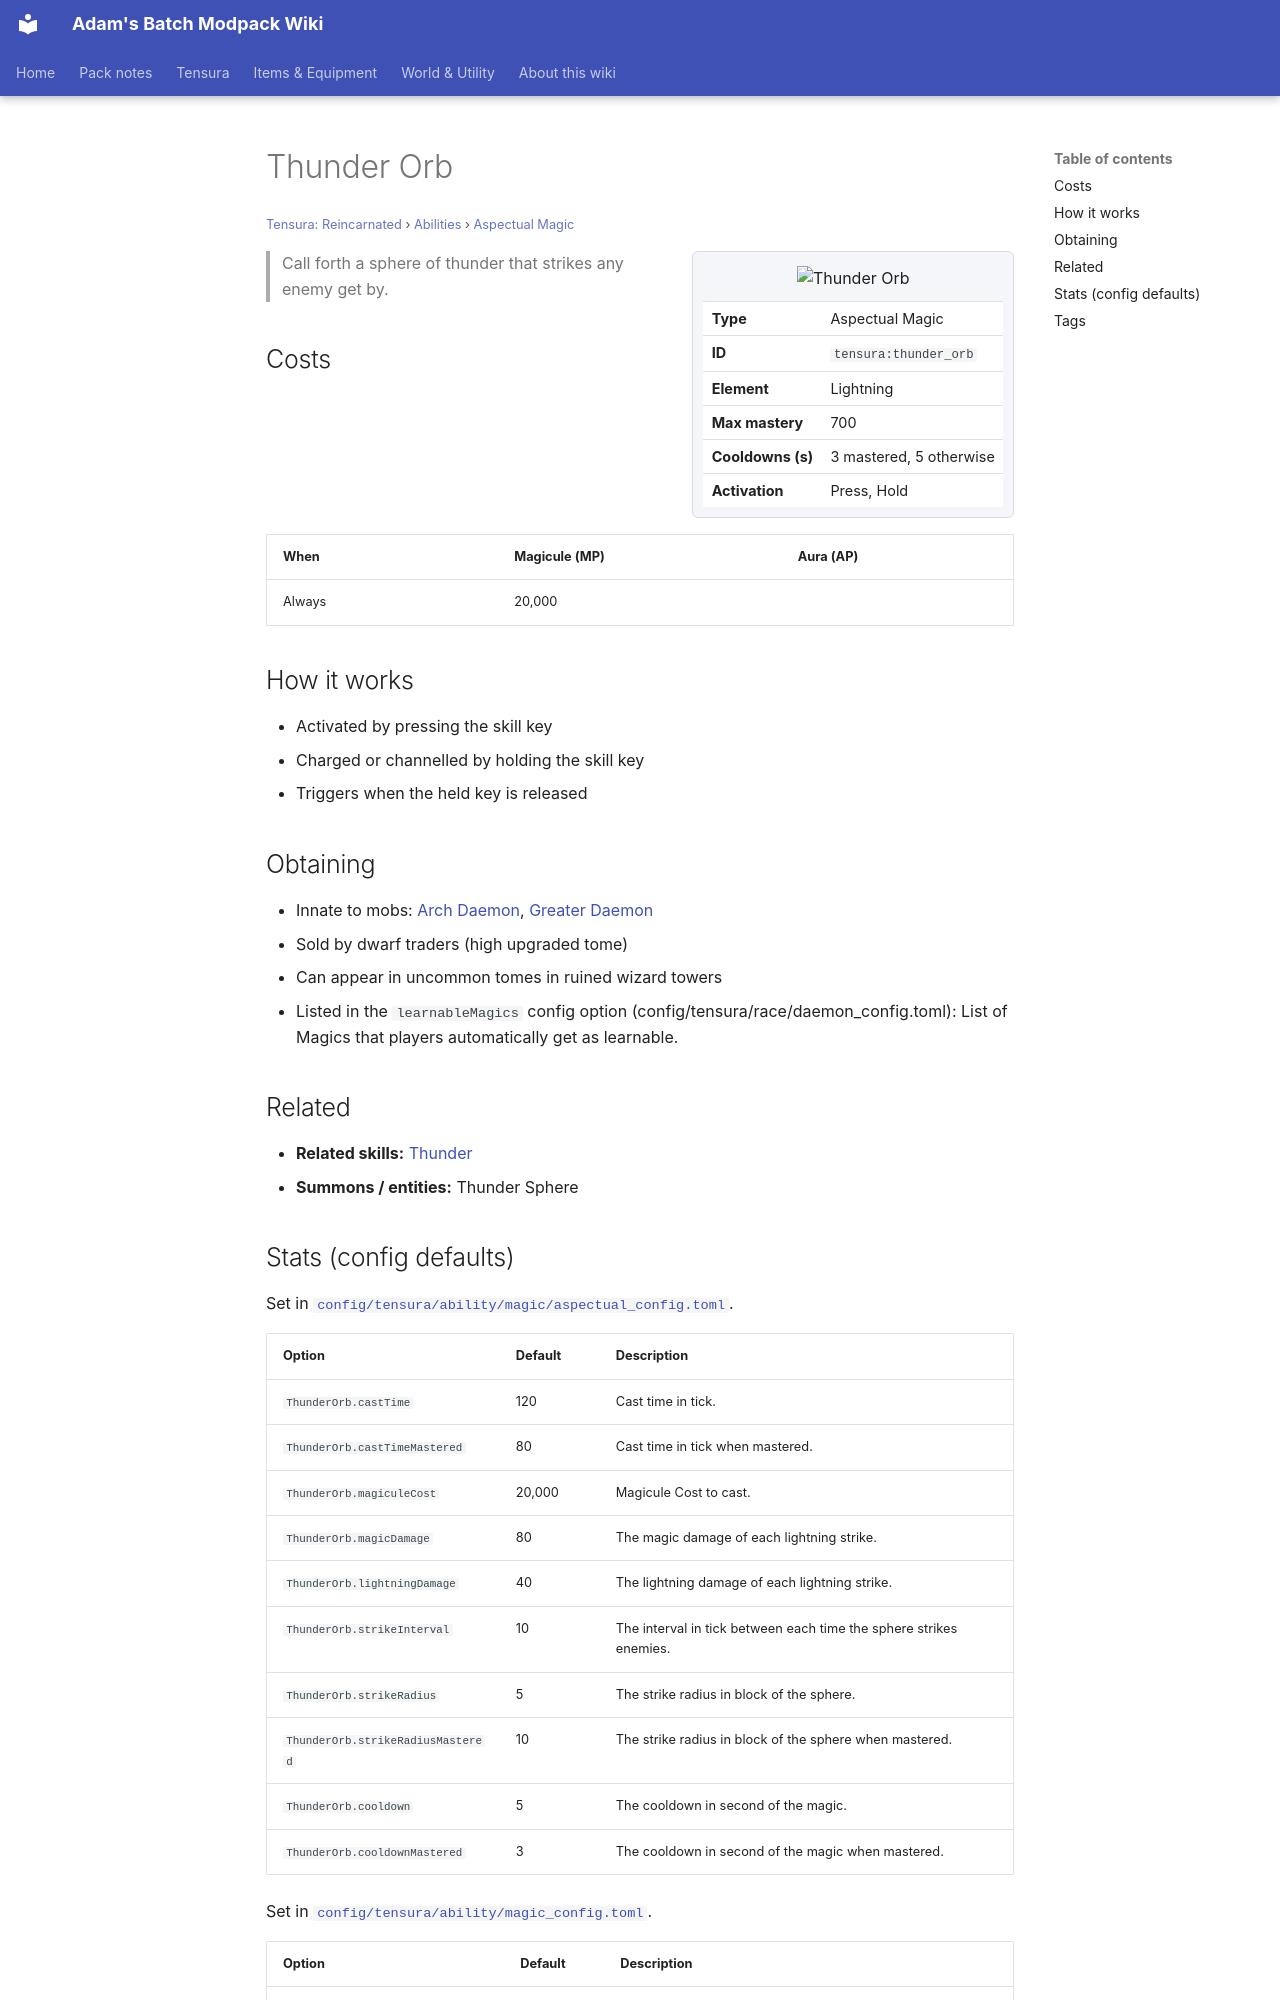

repository: Proteus-Nell/Adams-Batch-MC-Modpack-Wiki · page: tensura-reincarnated/abilities/aspectual-magic/thunder-orb/index.html · generator: mkdocs

# Thunder Orb

<small>[Tensura: Reincarnated](../../index.md) &rsaquo; [Abilities](../index.md) &rsaquo; [Aspectual Magic](index.md)</small>

<div class="infobox" markdown>

![Thunder Orb](../../../assets/icons/tensura/skill/thunder_orb.png)

| | |
|---|---|
| **Type** | Aspectual Magic |
| **ID** | `tensura:thunder_orb` |
| **Element** | Lightning |
| **Max mastery** | 700 |
| **Cooldowns (s)** | 3 mastered, 5 otherwise |
| **Activation** | Press, Hold |

</div>

> Call forth a sphere of thunder that strikes any enemy get by.

## Costs

| When | Magicule (MP) | Aura (AP) |
|---|---|---|
| Always | 20,000 |  |

## How it works

- Activated by pressing the skill key
- Charged or channelled by holding the skill key
- Triggers when the held key is released

## Obtaining

- Innate to mobs: [Arch Daemon](../../mobs/arch-daemon.md), [Greater Daemon](../../mobs/greater-daemon.md)
- Sold by dwarf traders (high upgraded tome)
- Can appear in uncommon tomes in ruined wizard towers
- Listed in the `learnableMagics` config option (config/tensura/race/daemon_config.toml): List of Magics that players automatically get as learnable.

## Related

- **Related skills:** [Thunder](thunder.md)
- **Summons / entities:** Thunder Sphere
